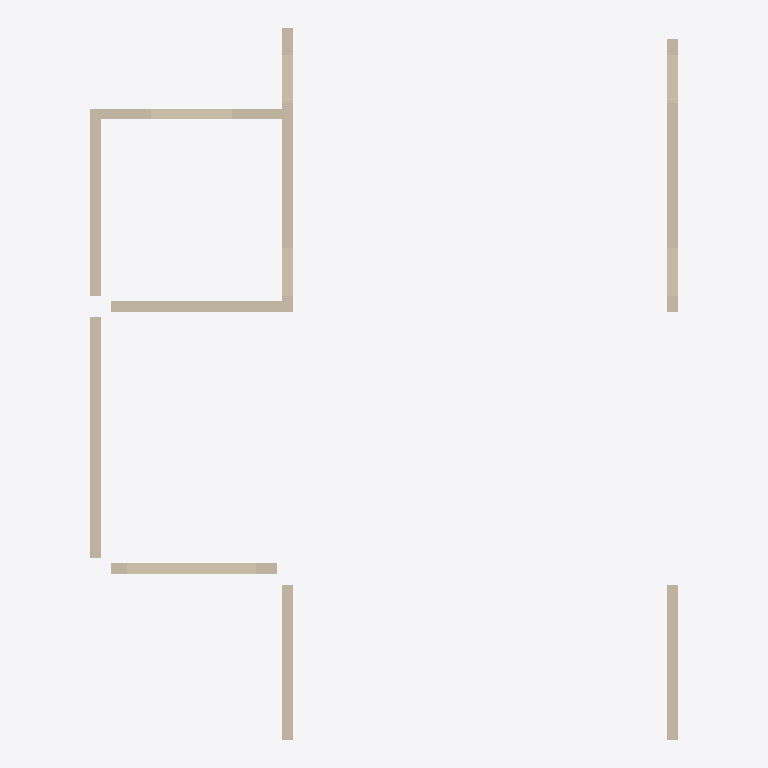
Plan cut of the same IFC building model at storey '1层' (level 0.00 m, cut at 1.40 m), seen from above with north up, elements coloured by IFC class: 10 walls (beige). Cut surfaces are drawn darker.
Extent 11.0 m × 13.3 m × 3.8 m (x, y, z). Storeys (1): 1层 at 0.00 m. Elements (10): 10 IfcWallStandardCase.

HEADER;
FILE_DESCRIPTION((''),'2;1');
FILE_NAME('','2023-05-09T17:19:17',(''),(''),'','BIMserver','');
FILE_SCHEMA(('IFC2X3'));
ENDSEC;
DATA;
#382=IFCPROJECT('1J5sbZvdvB_hhZ5d_ASqfT',#53,'项目编号',$,$,'项目名称','项目状态',(#120),#1);
#284=IFCSITE('1J5sbZvdvB_hhZ5d_ASqfV',#53,'Default',$,'',#285,$,$,.ELEMENT.,(42,21,31,181945),(-71,-3,-24,-263305),0.0,$,$);
#361=IFCBUILDING('1J5sbZvdvB_hhZ5d_ASqfS',#53,'',$,$,#362,$,'',.ELEMENT.,$,$,$);
#281=IFCBUILDINGSTOREY('1J5sbZvdvB_hhZ5dzrZ8QY',#53,'1层',$,$,#282,$,'1层',.ELEMENT.,0.0);
#52=IFCWALLSTANDARDCASE('1j4rTA3sTDAfwd_MGvuuv1',#53,'基本墙:住宅外墙- 200mm:205150',$,'基本墙:住宅外墙- 200mm:204580',#54,#55,'205150');
#80=IFCWALLSTANDARDCASE('3OvHspy1T9Efn$iR50WLYr',#53,'基本墙:住宅内墙- 200mm:206360',$,'基本墙:住宅内墙- 200mm:204728',#81,#82,'206360');
#74=IFCWALLSTANDARDCASE('3OvHspy1T9Efn$iR50WLeF',#53,'基本墙:住宅内墙- 200mm:205986',$,'基本墙:住宅内墙- 200mm:204728',#75,#76,'205986');
#77=IFCWALLSTANDARDCASE('3OvHspy1T9Efn$iR50WLfF',#53,'基本墙:住宅内墙- 200mm:206050',$,'基本墙:住宅内墙- 200mm:204728',#78,#79,'206050');
#56=IFCWALLSTANDARDCASE('1j4rTA3sTDAfwd_MGvuuw1',#53,'基本墙:住宅外墙- 200mm:205214',$,'基本墙:住宅外墙- 200mm:204580',#57,#58,'205214');
#71=IFCWALLSTANDARDCASE('1j4rTA3sTDAfwd_MGvuuiA',#53,'基本墙:住宅外墙- 200mm:205845',$,'基本墙:住宅外墙- 200mm:204580',#72,#73,'205845');
#65=IFCWALLSTANDARDCASE('1j4rTA3sTDAfwd_MGvuumn',#53,'基本墙:住宅外墙- 200mm:205614',$,'基本墙:住宅外墙- 200mm:204580',#66,#67,'205614');
#68=IFCWALLSTANDARDCASE('1j4rTA3sTDAfwd_MGvuuoY',#53,'基本墙:住宅外墙- 200mm:205757',$,'基本墙:住宅外墙- 200mm:204580',#69,#70,'205757');
#59=IFCWALLSTANDARDCASE('1j4rTA3sTDAfwd_MGvuuxS',#53,'基本墙:住宅外墙- 200mm:205251',$,'基本墙:住宅外墙- 200mm:204580',#60,#61,'205251');
#62=IFCWALLSTANDARDCASE('1j4rTA3sTDAfwd_MGvuuqc',#53,'基本墙:住宅外墙- 200mm:205369',$,'基本墙:住宅外墙- 200mm:204580',#63,#64,'205369');
ENDSEC;
